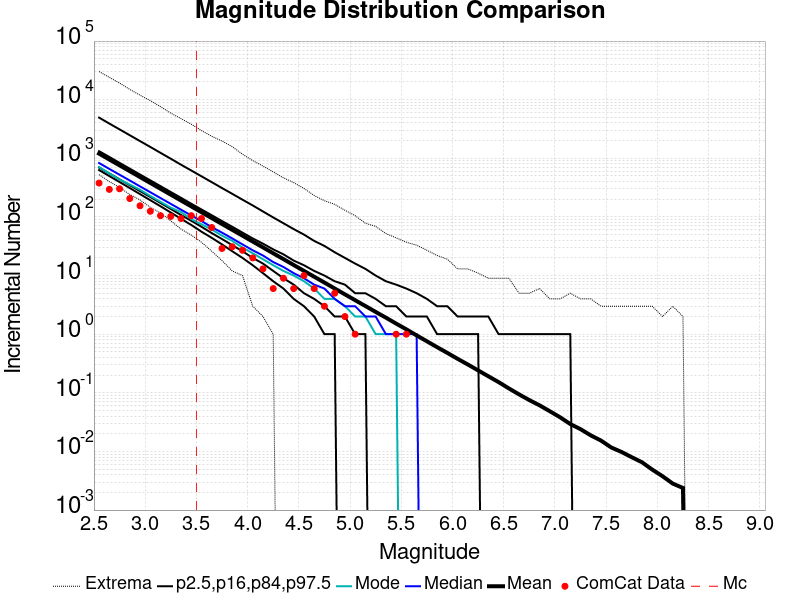

The file beside this chart, header and first rows:
Magnitude, ComCat Data, Simulation Mean, Simulation Median, Simulation Mode, Simulation Minimum, Simulation Maximum, 2.5 %-ile, 16 %-ile, 84 %-ile, 97.5 %-ile
2.55, 378.0, 1202, 831.0, 711.0, 527.0, 30194, 630.0, 696.0, 1325, 4948
2.65, 295.0, 955, 660.0, 552.0, 401.0, 24054, 498.0, 552.0, 1056, 3917
2.75, 302.0, 758.6, 525.0, 434.0, 318.0, 19205, 394.0, 438.0, 837.0, 3115
2.85, 206.0, 602.7, 418.0, 357.0, 242.0, 14981, 311.0, 348.0, 666.0, 2475
2.95, 155.0, 478.7, 332.0, 291.0, 195.0, 11920, 245.0, 276.0, 529.0, 1965
3.05, 125.0, 380.3, 264.0, 228.0, 146.0, 9636, 193.0, 219.0, 421.0, 1563
3.15, 105.0, 302, 210.0, 181.0, 117.0, 7601, 152.0, 173.0, 335.0, 1239
3.25, 102.0, 239.9, 167.0, 144.0, 86.0, 5893, 119.0, 137.0, 266.0, 984.0
3.35, 94.0, 190.6, 133.0, 121.0, 62.0, 4747, 93.0, 108.0, 212.0, 778.0
3.45, 105.0, 151.3, 106.0, 92.0, 49.0, 3819, 73.0, 86.0, 168.0, 620.0
3.55, 94.0, 120.3, 85.0, 75.0, 37.0, 2965, 56.0, 68.0, 134.0, 493.0
3.65, 66.0, 95.49, 67.0, 61.0, 26.0, 2379, 44.0, 53.0, 107.0, 392.0
3.75, 29.0, 75.87, 54.0, 48.0, 18.0, 1969, 34.0, 42.0, 85.0, 311.0
3.85, 31.0, 60.27, 43.0, 39.0, 12.0, 1581, 26.0, 33.0, 68.0, 248.0
3.95, 27.0, 47.88, 34.0, 30.0, 10.0, 1175, 20.0, 26.0, 54.0, 197.0
4.05, 20.0, 38.06, 27.0, 24.0, 3.0, 913.0, 15.0, 20.0, 43.0, 157.0
4.15, 13.0, 30.23, 22.0, 19.0, 2.0, 737.0, 11.0, 16.0, 35.0, 124.0
4.25, 6.0, 23.98, 17.0, 15.0, 1.0, 586.0, 8.0, 12.0, 28.0, 98.0
4.35, 9.0, 19.07, 14.0, 12.0, 0.0, 465.0, 6.0, 9.0, 23.0, 78.0
4.45, 6.0, 15.14, 11.0, 10.0, 0.0, 385.0, 4.0, 7.0, 18.0, 62.0
4.55, 10.0, 12.01, 9.0, 8.0, 0.0, 306.0, 3.0, 5.0, 15.0, 50.0
4.65, 6.0, 9.552, 7.0, 6.0, 0.0, 232.0, 2.0, 4.0, 12.0, 39.0
4.75, 3.0, 7.594, 6.0, 4.0, 0.0, 189.0, 1.0, 3.0, 10.0, 32.0
4.85, 5.0, 6.016, 4.0, 4.0, 0.0, 164.0, 1.0, 2.0, 8.0, 25.0
4.95, 2.0, 4.778, 3.0, 3.0, 0.0, 130.0, 0.0, 2.0, 7.0, 20.0
5.05, 1.0, 3.796, 3.0, 2.0, 0.0, 105.0, 0.0, 1.0, 5.0, 16.0
5.15, 0.0, 3.021, 2.0, 2.0, 0.0, 78.0, 0.0, 1.0, 5.0, 13.0
5.25, 0.0, 2.399, 2.0, 1.0, 0.0, 69.0, 0.0, 0.0, 4.0, 10.0
5.35, 0.0, 1.914, 1.0, 1.0, 0.0, 52.0, 0.0, 0.0, 3.0, 8.0
5.45, 1.0, 1.516, 1.0, 1.0, 0.0, 44.0, 0.0, 0.0, 3.0, 7.0
5.55, 1.0, 1.208, 1.0, 0.0, 0.0, 37.0, 0.0, 0.0, 2.0, 6.0
5.65, 0.0, 0.9534, 1.0, 0.0, 0.0, 33.0, 0.0, 0.0, 2.0, 5.0
5.75, 0.0, 0.7563, 0.0, 0.0, 0.0, 27.0, 0.0, 0.0, 2.0, 4.0
5.85, 0.0, 0.6004, 0.0, 0.0, 0.0, 22.0, 0.0, 0.0, 1.0, 3.0
5.95, 0.0, 0.4791, 0.0, 0.0, 0.0, 19.0, 0.0, 0.0, 1.0, 3.0
6.05, 0.0, 0.3799, 0.0, 0.0, 0.0, 13.0, 0.0, 0.0, 1.0, 2.0
6.15, 0.0, 0.3037, 0.0, 0.0, 0.0, 13.0, 0.0, 0.0, 1.0, 2.0
6.25, 0.0, 0.2413, 0.0, 0.0, 0.0, 11.0, 0.0, 0.0, 1.0, 2.0
6.35, 0.0, 0.1915, 0.0, 0.0, 0.0, 9.0, 0.0, 0.0, 0.0, 2.0
6.45, 0.0, 0.1522, 0.0, 0.0, 0.0, 9.0, 0.0, 0.0, 0.0, 1.0
6.55, 0.0, 0.1189, 0.0, 0.0, 0.0, 9.0, 0.0, 0.0, 0.0, 1.0
6.65, 0.0, 0.09399, 0.0, 0.0, 0.0, 5.0, 0.0, 0.0, 0.0, 1.0
6.75, 0.0, 0.07511, 0.0, 0.0, 0.0, 5.0, 0.0, 0.0, 0.0, 1.0
6.85, 0.0, 0.06114, 0.0, 0.0, 0.0, 6.0, 0.0, 0.0, 0.0, 1.0
6.95, 0.0, 0.04852, 0.0, 0.0, 0.0, 4.0, 0.0, 0.0, 0.0, 1.0
7.05, 0.0, 0.03827, 0.0, 0.0, 0.0, 4.0, 0.0, 0.0, 0.0, 1.0
7.15, 0.0, 0.02932, 0.0, 0.0, 0.0, 5.0, 0.0, 0.0, 0.0, 1.0
7.25, 0.0, 0.02398, 0.0, 0.0, 0.0, 4.0, 0.0, 0.0, 0.0, 0.0
7.35, 0.0, 0.01879, 0.0, 0.0, 0.0, 4.0, 0.0, 0.0, 0.0, 0.0
7.45, 0.0, 0.01531, 0.0, 0.0, 0.0, 3.0, 0.0, 0.0, 0.0, 0.0
7.55, 0.0, 0.01167, 0.0, 0.0, 0.0, 3.0, 0.0, 0.0, 0.0, 0.0
7.65, 0.0, 0.0098, 0.0, 0.0, 0.0, 3.0, 0.0, 0.0, 0.0, 0.0
7.75, 0.0, 0.00797, 0.0, 0.0, 0.0, 3.0, 0.0, 0.0, 0.0, 0.0
7.85, 0.0, 0.00653, 0.0, 0.0, 0.0, 3.0, 0.0, 0.0, 0.0, 0.0
7.95, 0.0, 0.0049, 0.0, 0.0, 0.0, 3.0, 0.0, 0.0, 0.0, 0.0
8.05, 0.0, 0.00378, 0.0, 0.0, 0.0, 2.0, 0.0, 0.0, 0.0, 0.0
8.15, 0.0, 0.00283, 0.0, 0.0, 0.0, 3.0, 0.0, 0.0, 0.0, 0.0
8.25, 0.0, 0.00238, 0.0, 0.0, 0.0, 2.0, 0.0, 0.0, 0.0, 0.0
8.35, 0.0, 0.0, 0.0, 0.0, 0.0, 0.0, 0.0, 0.0, 0.0, 0.0
8.45, 0.0, 0.0, 0.0, 0.0, 0.0, 0.0, 0.0, 0.0, 0.0, 0.0
... 6 more rows
